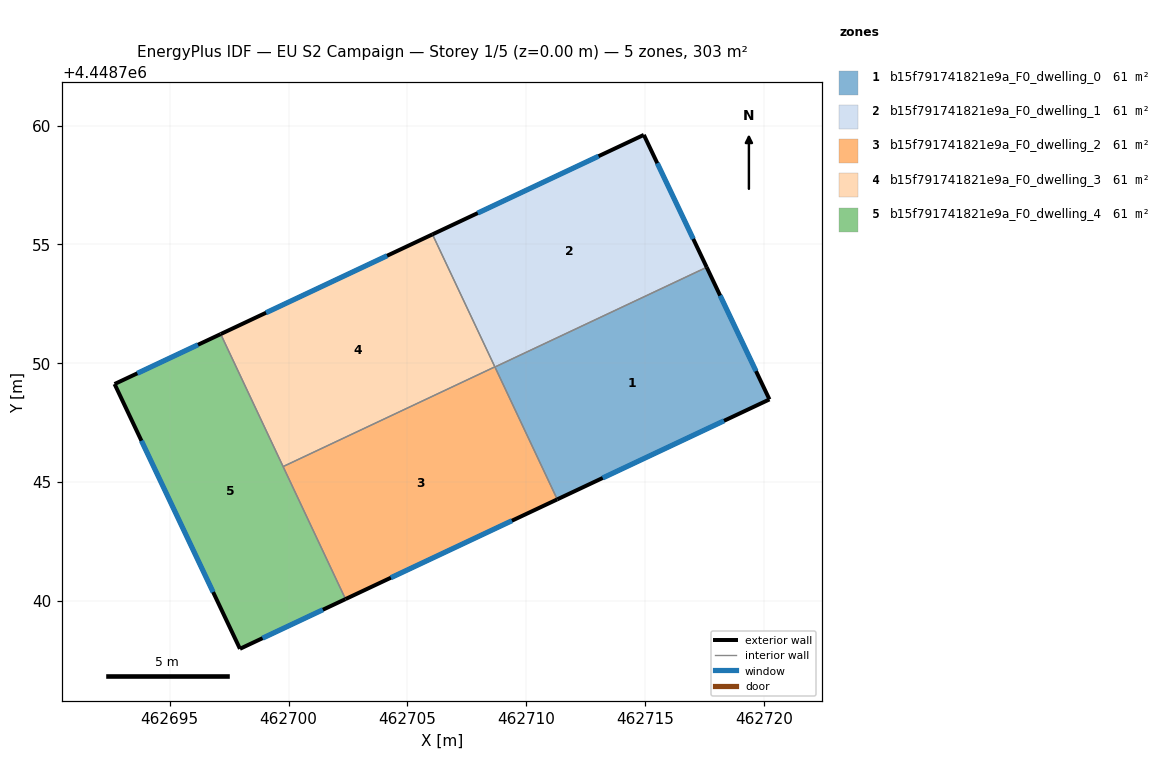
=== STOREY PLAN SPEC (per zone: floor XY polygon, exterior-wall plan segments, windows/doors) ===
zone 1: b15f791741821e9a_F0_dwelling_0  (60.6 m²)
  floor: (462717.59, 4448754.04) (462720.22, 4448748.48) (462711.30, 4448744.28) (462708.68, 4448749.84)
  exterior wall: (462720.22, 4448748.48) – (462717.59, 4448754.04)  [6.2 m]
    window: (462719.66, 4448749.67) – (462718.15, 4448752.85)  [6.0 m²]
  exterior wall: (462711.30, 4448744.28) – (462720.22, 4448748.48)  [9.9 m]
    window: (462713.21, 4448745.18) – (462718.31, 4448747.58)  [9.7 m²]
  interior walls: 2
zone 2: b15f791741821e9a_F0_dwelling_1  (60.6 m²)
  floor: (462714.94, 4448759.61) (462717.59, 4448754.04) (462708.68, 4448749.84) (462706.05, 4448755.42)
  exterior wall: (462717.59, 4448754.04) – (462714.94, 4448759.61)  [6.2 m]
    window: (462717.02, 4448755.23) – (462715.51, 4448758.41)  [6.0 m²]
  exterior wall: (462714.94, 4448759.61) – (462706.05, 4448755.42)  [9.8 m]
    window: (462713.04, 4448758.71) – (462707.95, 4448756.32)  [9.6 m²]
  interior walls: 2
zone 3: b15f791741821e9a_F0_dwelling_2  (60.6 m²)
  floor: (462708.67, 4448749.85) (462711.30, 4448744.28) (462702.39, 4448740.08) (462699.77, 4448745.66)
  exterior wall: (462702.39, 4448740.08) – (462711.30, 4448744.28)  [9.8 m]
    window: (462704.30, 4448740.98) – (462709.39, 4448743.38)  [9.6 m²]
  interior walls: 3
zone 4: b15f791741821e9a_F0_dwelling_3  (60.6 m²)
  floor: (462706.05, 4448755.42) (462708.67, 4448749.85) (462699.77, 4448745.66) (462697.14, 4448751.23)
  exterior wall: (462706.05, 4448755.42) – (462697.14, 4448751.23)  [9.8 m]
    window: (462704.14, 4448754.52) – (462699.05, 4448752.13)  [9.6 m²]
  interior walls: 3
zone 5: b15f791741821e9a_F0_dwelling_4  (60.6 m²)
  floor: (462697.14, 4448751.23) (462702.39, 4448740.08) (462697.95, 4448737.99) (462692.68, 4448749.13)
  exterior wall: (462692.68, 4448749.13) – (462697.95, 4448737.99)  [12.3 m]
    window: (462693.81, 4448746.74) – (462696.82, 4448740.38)  [12.1 m²]
  exterior wall: (462697.14, 4448751.23) – (462692.68, 4448749.13)  [4.9 m]
    window: (462696.19, 4448750.78) – (462693.64, 4448749.58)  [4.8 m²]
  exterior wall: (462697.95, 4448737.99) – (462702.39, 4448740.08)  [4.9 m]
    window: (462698.91, 4448738.44) – (462701.44, 4448739.63)  [4.8 m²]
  interior walls: 2

=== DERIVED (storey summary) ===
Building: EU S2 Campaign
Storey: 1 of 5  (floor level z = 0.00 m)
Storey gross floor area: 303.2 m²
Zones on this storey: 5
  - b15f791741821e9a_F0_dwelling_0: floor 60.6 m²; exterior wall 16.0 m (48.1 m²); 2 window(s) 15.7 m²; WWR 32.7%
  - b15f791741821e9a_F0_dwelling_1: floor 60.6 m²; exterior wall 16.0 m (48.0 m²); 2 window(s) 15.7 m²; WWR 32.7%
  - b15f791741821e9a_F0_dwelling_2: floor 60.6 m²; exterior wall 9.8 m (29.5 m²); 1 window(s) 9.6 m²; WWR 32.7%
  - b15f791741821e9a_F0_dwelling_3: floor 60.6 m²; exterior wall 9.8 m (29.5 m²); 1 window(s) 9.6 m²; WWR 32.7%
  - b15f791741821e9a_F0_dwelling_4: floor 60.6 m²; exterior wall 22.2 m (66.5 m²); 3 window(s) 21.7 m²; WWR 32.7%
Zone adjacency (shared interzone walls):
  - b15f791741821e9a_F0_dwelling_0 ↔ b15f791741821e9a_F0_dwelling_1
  - b15f791741821e9a_F0_dwelling_0 ↔ b15f791741821e9a_F0_dwelling_2
  - b15f791741821e9a_F0_dwelling_1 ↔ b15f791741821e9a_F0_dwelling_3
  - b15f791741821e9a_F0_dwelling_2 ↔ b15f791741821e9a_F0_dwelling_3
  - b15f791741821e9a_F0_dwelling_2 ↔ b15f791741821e9a_F0_dwelling_4
  - b15f791741821e9a_F0_dwelling_3 ↔ b15f791741821e9a_F0_dwelling_4